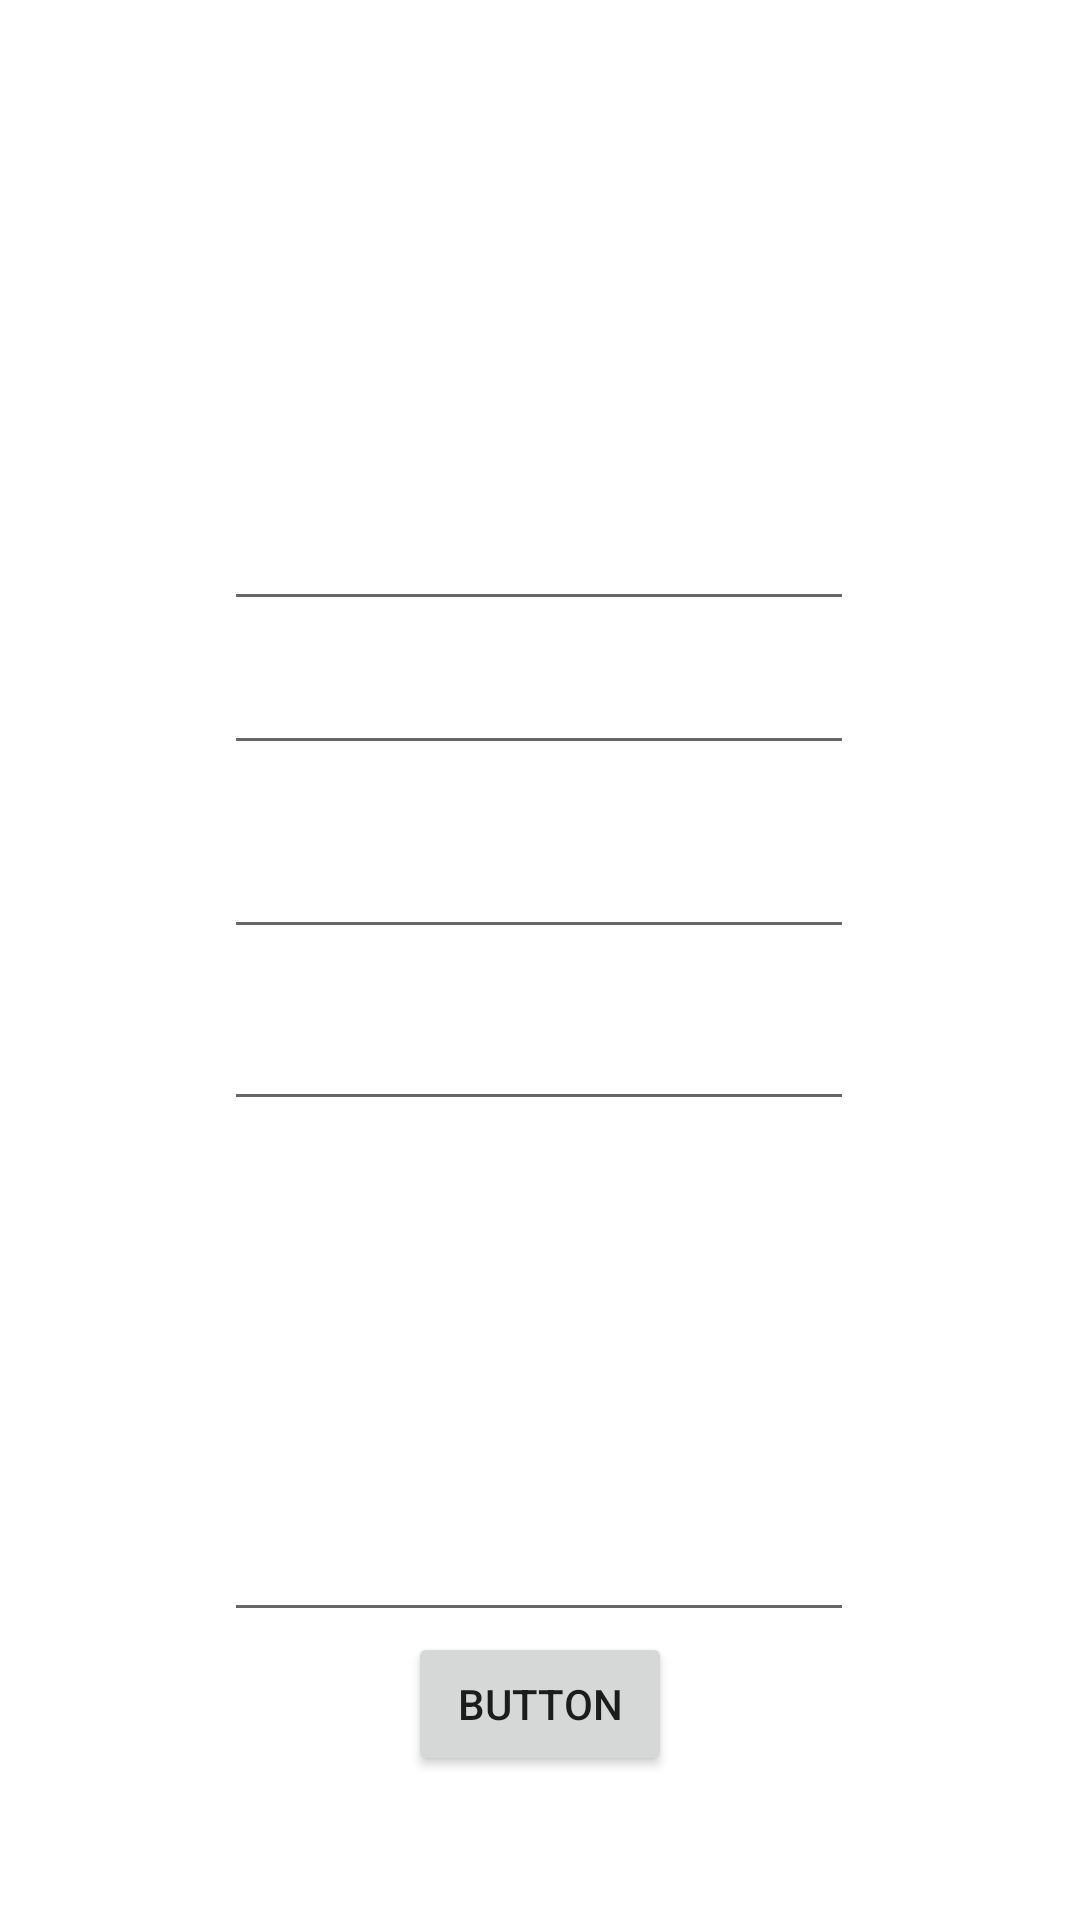

The Android layout XML behind this screen, and the referenced resources:
<!-- AndroidManifest.xml: application theme Theme.MyFlicks -->
<!-- res/layout/fragment_add_series.xml -->
<?xml version="1.0" encoding="utf-8"?>
<androidx.constraintlayout.widget.ConstraintLayout xmlns:android="http://schemas.android.com/apk/res/android"
    xmlns:app="http://schemas.android.com/apk/res-auto"
    xmlns:tools="http://schemas.android.com/tools"
    android:layout_width="match_parent"
    android:layout_height="match_parent"
    tools:context=".AddSeriesFragment">

    <EditText
        android:id="@+id/titleSeriesInput"
        android:layout_width="wrap_content"
        android:layout_height="wrap_content"
        android:layout_marginTop="60dp"
        android:ems="10"
        android:inputType="textPersonName"
        app:layout_constraintBottom_toTopOf="@+id/directorSeriesInput"
        app:layout_constraintEnd_toEndOf="parent"
        app:layout_constraintHorizontal_bias="0.497"
        app:layout_constraintStart_toStartOf="parent"
        app:layout_constraintTop_toTopOf="parent"
        app:layout_constraintVertical_bias="0.94"
        tools:layout_conversion_absoluteHeight="45dp"
        tools:layout_conversion_absoluteWidth="121dp" />

    <EditText
        android:id="@+id/directorSeriesInput"
        android:layout_width="wrap_content"
        android:layout_height="wrap_content"
        android:layout_marginBottom="20dp"
        android:ems="10"
        android:inputType="textPersonName"
        app:layout_constraintBottom_toTopOf="@+id/releaseSeriesInput"
        app:layout_constraintEnd_toEndOf="parent"
        app:layout_constraintHorizontal_bias="0.497"
        app:layout_constraintStart_toStartOf="parent"
        tools:layout_conversion_absoluteHeight="45dp"
        tools:layout_conversion_absoluteWidth="137dp" />


    <EditText
        android:id="@+id/releaseSeriesInput"
        android:layout_width="wrap_content"
        android:layout_height="wrap_content"
        android:layout_marginBottom="16dp"
        android:ems="10"
        android:inputType="number"
        app:layout_constraintBottom_toTopOf="@+id/seasonsSeriesInput"
        app:layout_constraintEnd_toEndOf="parent"
        app:layout_constraintHorizontal_bias="0.497"
        app:layout_constraintStart_toStartOf="parent"
        tools:layout_conversion_absoluteHeight="45dp"
        tools:layout_conversion_absoluteWidth="137dp" />

    <EditText
        android:id="@+id/seasonsSeriesInput"
        android:layout_width="wrap_content"
        android:layout_height="wrap_content"
        android:layout_marginBottom="24dp"
        android:ems="10"
        android:inputType="number"
        app:layout_constraintBottom_toTopOf="@+id/descriptionSeriesInput"
        app:layout_constraintEnd_toEndOf="parent"
        app:layout_constraintHorizontal_bias="0.497"
        app:layout_constraintStart_toStartOf="parent"
        tools:layout_conversion_absoluteHeight="45dp"
        tools:layout_conversion_absoluteWidth="137dp" />

    <EditText
        android:id="@+id/descriptionSeriesInput"
        android:layout_width="wrap_content"
        android:layout_height="wrap_content"
        android:ems="10"
        android:gravity="top|left"
        android:inputType="textMultiLine"
        android:lines="8"
        android:maxLines="10"
        android:minLines="6"
        android:scrollbars="vertical"
        app:layout_constraintBottom_toTopOf="@+id/submitDataSeries"
        app:layout_constraintEnd_toEndOf="parent"
        app:layout_constraintHorizontal_bias="0.497"
        app:layout_constraintStart_toStartOf="parent" />

    <Button
        android:id="@+id/submitDataSeries"
        android:layout_width="wrap_content"
        android:layout_height="wrap_content"
        android:layout_marginBottom="48dp"
        android:text="Button"
        app:layout_constraintBottom_toBottomOf="parent"
        app:layout_constraintEnd_toEndOf="parent"
        app:layout_constraintStart_toStartOf="parent"
        tools:layout_conversion_absoluteHeight="48dp"
        tools:layout_conversion_absoluteWidth="93dp" />


</androidx.constraintlayout.widget.ConstraintLayout>
<!-- resources referenced by this layout -->
<resources>
  <style name="Theme.MyFlicks" parent="Theme.MaterialComponents.DayNight.DarkActionBar">
          
          <item name="colorPrimary">@color/purple_500</item>
          <item name="colorPrimaryVariant">@color/purple_700</item>
          <item name="colorOnPrimary">@color/white</item>
          
          <item name="colorSecondary">@color/teal_200</item>
          <item name="colorSecondaryVariant">@color/teal_700</item>
          <item name="colorOnSecondary">@color/black</item>
          
          <item name="android:statusBarColor" tools:targetApi="l">?attr/colorPrimaryVariant</item>
          
      </style>
  <color name="purple_500">#FF6200EE</color>
  <color name="purple_700">#FF3700B3</color>
  <color name="white">#FFFFFFFF</color>
  <color name="teal_200">#FF03DAC5</color>
  <color name="teal_700">#FF018786</color>
  <color name="black">#FF000000</color>
</resources>
